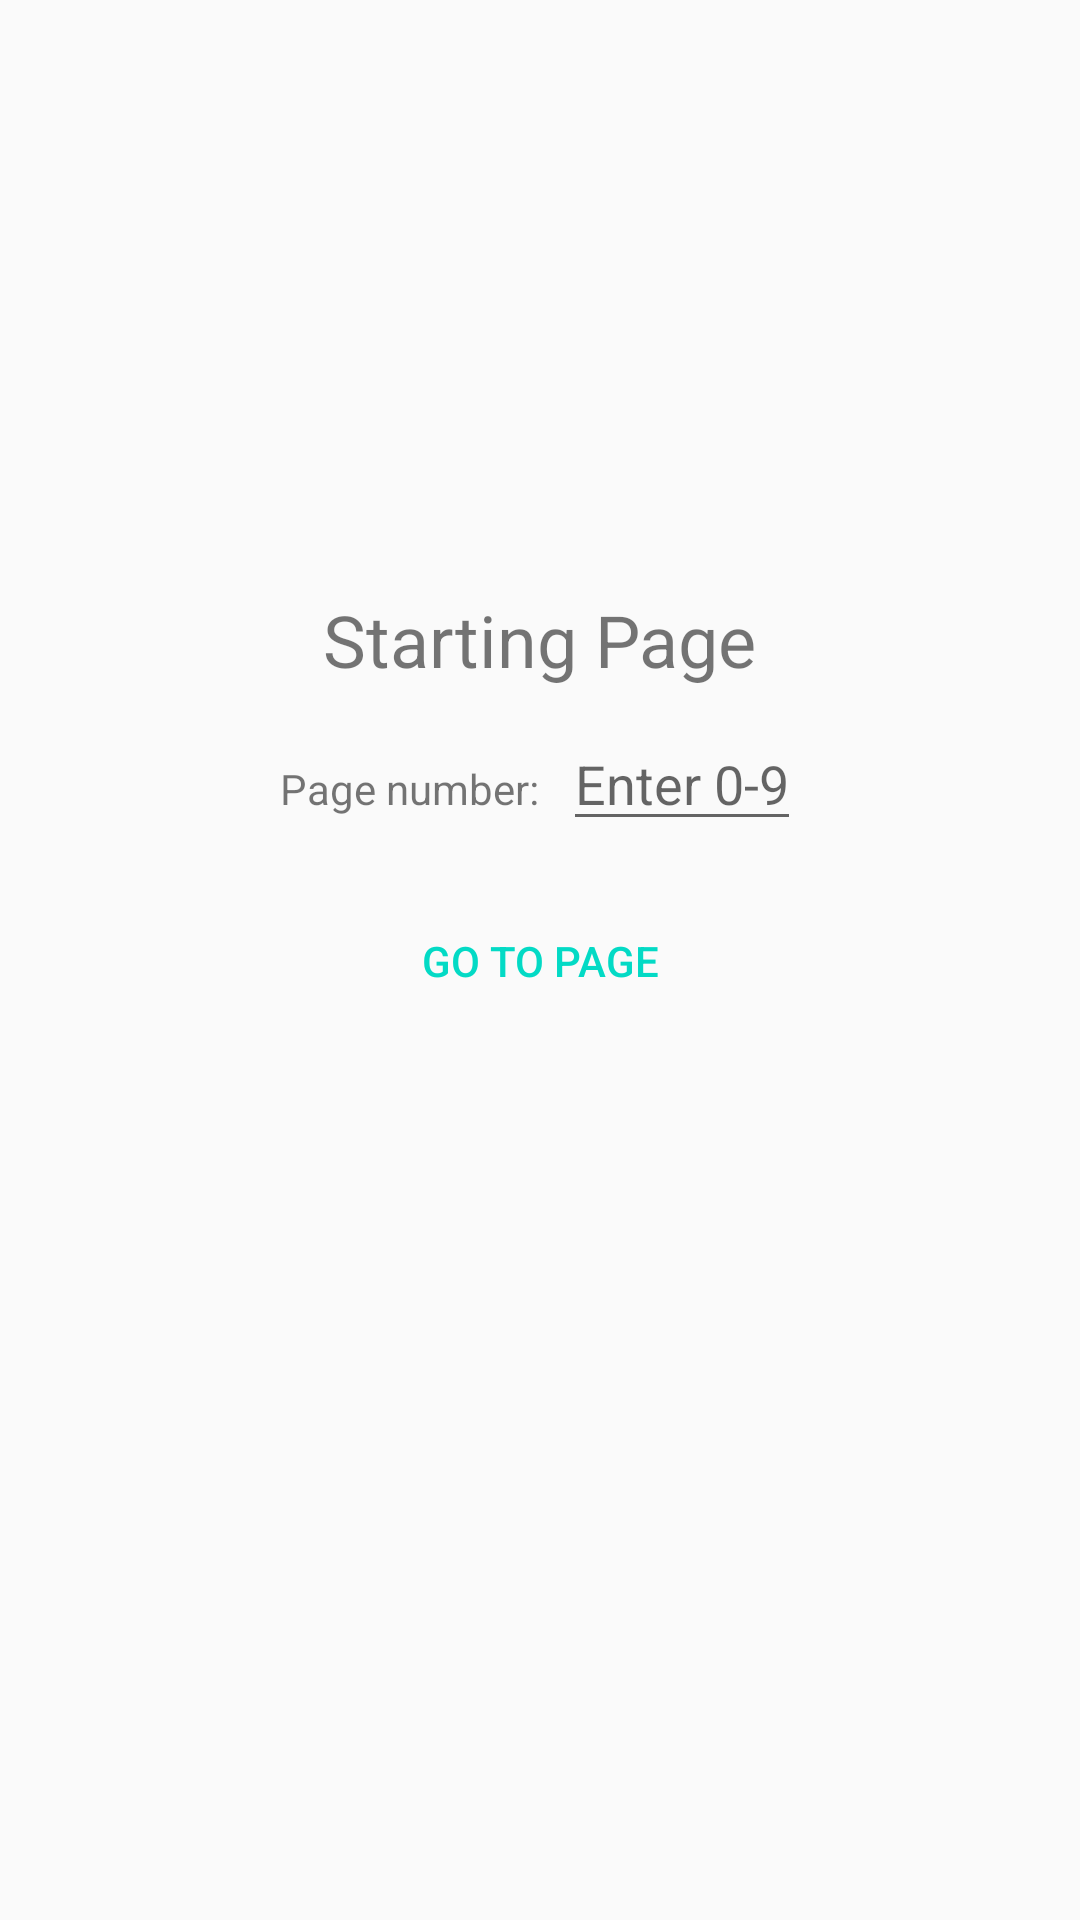

The Android layout XML behind this screen, and the referenced resources:
<!-- AndroidManifest.xml: application theme AppTheme -->
<!-- res/layout/fragment_start.xml -->
<?xml version="1.0" encoding="utf-8"?>
<androidx.constraintlayout.widget.ConstraintLayout
    xmlns:android="http://schemas.android.com/apk/res/android"
    xmlns:app="http://schemas.android.com/apk/res-auto"
    xmlns:tools="http://schemas.android.com/tools"
    android:layout_width="match_parent"
    android:layout_height="match_parent"
    >

    <TextView
        android:id="@+id/titleView"
        android:layout_height="wrap_content"
        android:layout_width="wrap_content"
        app:layout_constraintStart_toStartOf="parent"
        app:layout_constraintEnd_toEndOf="parent"
        app:layout_constraintTop_toTopOf="parent"
        app:layout_constraintBottom_toTopOf="@id/selectPageLabel"
        app:layout_constraintVertical_chainStyle="packed"
        app:layout_constraintVertical_bias=".4"
        android:text="@string/title_start_page"
        android:textSize="24dp"
        />


    <TextView
        android:id="@+id/selectPageLabel"
        android:layout_width="wrap_content"
        android:layout_height="wrap_content"
        app:layout_constraintStart_toStartOf="parent"
        app:layout_constraintEnd_toStartOf="@id/pageNumberEditView"
        app:layout_constraintHorizontal_chainStyle="packed"
        app:layout_constraintTop_toBottomOf="@id/titleView"
        android:layout_marginTop="24dp"
        app:layout_constraintBottom_toTopOf="@id/goButton"
        android:text="@string/label_page_number"

        />

    <EditText
        android:id="@+id/pageNumberEditView"
        android:layout_width="wrap_content"
        android:layout_height="wrap_content"
        app:layout_constraintStart_toEndOf="@id/selectPageLabel"
        app:layout_constraintEnd_toEndOf="parent"
        android:layout_marginStart="8dp"
        app:layout_constraintBaseline_toBaselineOf="@id/selectPageLabel"
        android:hint="@string/hint_page_number"
        android:digits="0123456789"
        android:inputType="number"
        android:maxLength="1"
        />

    <Button
        android:id="@+id/goButton"
        android:layout_width="wrap_content"
        android:layout_height="wrap_content"
        app:layout_constraintStart_toStartOf="parent"
        app:layout_constraintEnd_toEndOf="parent"
        android:layout_marginTop="24dp"
        app:layout_constraintTop_toBottomOf="@id/selectPageLabel"
        app:layout_constraintBottom_toBottomOf="parent"
        android:text="@string/button_label_go_to_page"
        style="@style/Widget.AppCompat.Button.Borderless.Colored"
        />



</androidx.constraintlayout.widget.ConstraintLayout>
<!-- resources referenced by this layout -->
<resources>
  <string name="button_label_go_to_page">Go to page</string>
  <string name="hint_page_number">Enter 0-9</string>
  <string name="label_page_number">Page number:</string>
  <string name="title_start_page">Starting Page</string>
  <style name="AppTheme" parent="Theme.AppCompat.DayNight">
          
          <item name="colorPrimary">@color/colorPrimary</item>
          <item name="colorPrimaryDark">@color/colorPrimaryDark</item>
          <item name="colorAccent">@color/colorAccent</item>
      </style>
  <!-- not gathered from this repository: default colours our renderer supplied (Android Studio template values) -->
  <color name="colorPrimary">#FF6200EE</color>
  <color name="colorPrimaryDark">#FF3700B3</color>
  <color name="colorAccent">#FF03DAC5</color>
</resources>
